Run: headless pygame with SDL's dummy video driver; simulated clock (each Clock.tick advances the game by its frame time, no real sleeping); random seed 0; keys injected as events and as key.get_pressed() state; mouse plan: one left click at the window centre at the start of phase 2, then a move to the lower-right quarter at the start of phase 3.
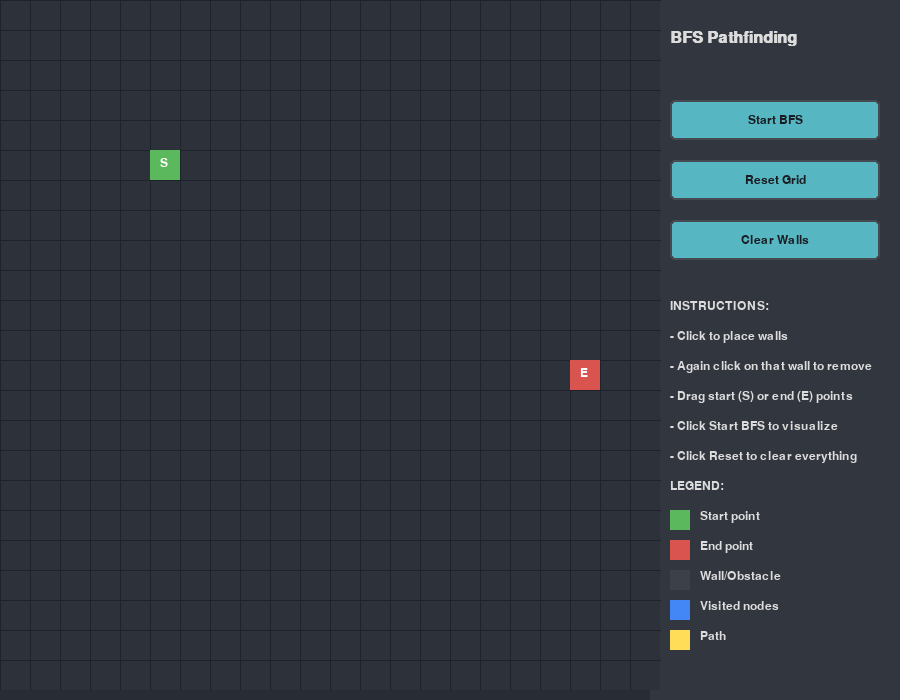
Frame 1 of 4 · flips 1–60 · no input
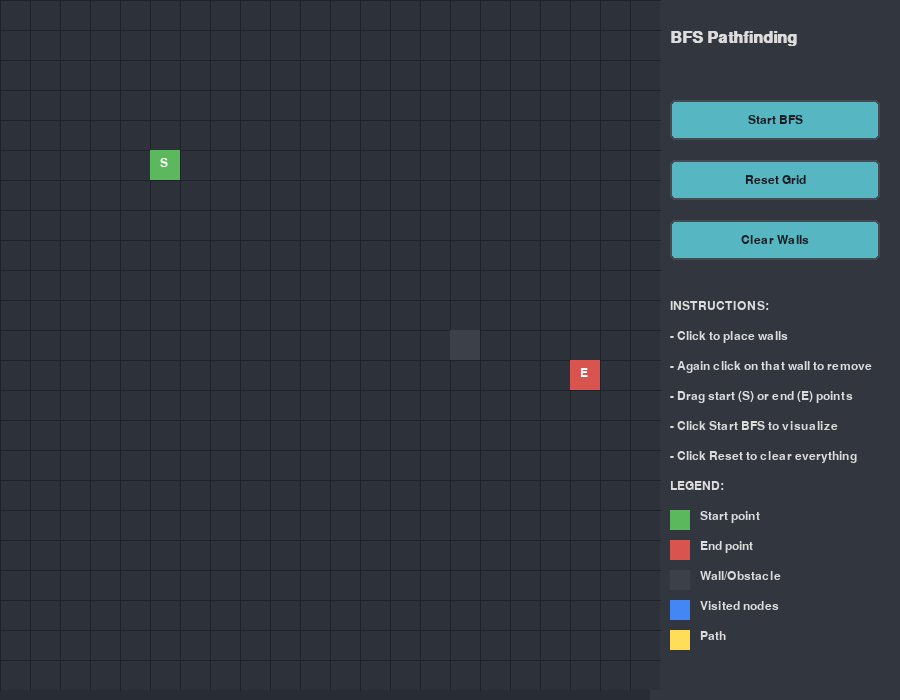
Frame 2 of 4 · flips 61–180 · clicked the window centre · tapped SPACE, RETURN · held RIGHT (→), D
Frame 3 of 4 · flips 181–300 · moved the mouse to the lower-right quarter · held DOWN (↓), S · screen unchanged from frame 2, image omitted
Frame 4 of 4 · flips 301–420 · held LEFT (←), A, UP (↑), W · screen unchanged from frame 3, image omitted

The pygame program that drew these frames:

import pygame
import sys
from collections import deque

pygame.init()

# Screen dimensions
WIDTH, HEIGHT = 900, 700
GRID_SIZE = 30
GRID_WIDTH = 22
GRID_HEIGHT = 23
SIDEBAR_WIDTH = 250

# Colors
BACKGROUND = (40, 44, 52)
GRID_LINES = (30, 34, 42)
SIDEBAR_BG = (50, 54, 62)
BUTTON_COLOR = (86, 182, 194)
BUTTON_HOVER = (102, 217, 232)
BUTTON_TEXT = (25, 29, 35)
TEXT_COLOR = (220, 220, 220)
START_COLOR = (92, 184, 92)
END_COLOR = (217, 83, 79)
WALL_COLOR = (60, 64, 72)
VISITED_COLOR = (66, 135, 245)
PATH_COLOR = (255, 221, 89)
GRID_BG = (45, 49, 57)

# Create the screen
screen = pygame.display.set_mode((WIDTH, HEIGHT))
pygame.display.set_caption("BFS Visualization")

# Font
font = pygame.font.SysFont("Arial", 18)
title_font = pygame.font.SysFont("Arial", 24, bold=True)

class Button:
    def __init__(self, x, y, width, height, text):
        self.rect = pygame.Rect(x, y, width, height)
        self.text = text
        self.color = BUTTON_COLOR
        self.hover_color = BUTTON_HOVER
        self.text_color = BUTTON_TEXT
        self.is_hovered = False
        
    def draw(self, surface):
        color = self.hover_color if self.is_hovered else self.color
        pygame.draw.rect(surface, color, self.rect, border_radius=5)
        pygame.draw.rect(surface, (70, 74, 82), self.rect, 2, border_radius=5)
        
        text_surf = font.render(self.text, True, self.text_color)
        text_rect = text_surf.get_rect(center=self.rect.center)
        surface.blit(text_surf, text_rect)
        
    def check_hover(self, pos):
        self.is_hovered = self.rect.collidepoint(pos)
        
    def check_click(self, pos):
        return self.rect.collidepoint(pos)

class Grid:
    def __init__(self):
        self.reset()
        
    def reset(self):
        self.cells = [[0 for _ in range(GRID_WIDTH)] for _ in range(GRID_HEIGHT)]
        self.start = (5, 5)
        self.end = (19, 12)
        self.cells[self.start[1]][self.start[0]] = 1  
        self.cells[self.end[1]][self.end[0]] = 2      
        self.walls = set()
        self.visited = set()
        self.path = []
        self.bfs_completed = False
        
    def toggle_wall(self, x, y):
        if (x, y) == self.start or (x, y) == self.end:
            return
            
        if self.cells[y][x] == 3:
            self.cells[y][x] = 0
            if (x, y) in self.walls:
                self.walls.remove((x, y))
        else:
            self.cells[y][x] = 3
            self.walls.add((x, y))
            
    def move_point(self, x, y, point_type):
        # point_type: 1 for start, 2 for end
        old_x, old_y = self.start if point_type == 1 else self.end
        self.cells[old_y][old_x] = 0
        
        if point_type == 1:
            self.start = (x, y)
        else:
            self.end = (x, y)
            
        self.cells[y][x] = point_type
        
    def bfs(self):
        if not self.start or not self.end:
            return
            
        self.visited = set()
        self.path = []
        self.bfs_completed = False
        
        queue = deque([(self.start, [])])
        visited = set([self.start])
        
        while queue:
            # Check for events to keep the window responsive
            for event in pygame.event.get():
                if event.type == pygame.QUIT:
                    pygame.quit()
                    sys.exit()
            
            current, path = queue.popleft()
            
            if current == self.end:
                self.path = path + [current]
                self.bfs_completed = True
                return
                
            x, y = current
            for dx, dy in [(0, 1), (1, 0), (0, -1), (-1, 0)]:
                nx, ny = x + dx, y + dy
                if 0 <= nx < GRID_WIDTH and 0 <= ny < GRID_HEIGHT:
                    if (nx, ny) not in visited and self.cells[ny][nx] != 3:
                        visited.add((nx, ny))
                        queue.append(((nx, ny), path + [current]))
                        
                        # Add to visited for visualization
                        if (nx, ny) != self.end:
                            self.visited.add((nx, ny))
                        
                        # Draw the current state
                        self.draw(screen)
                        pygame.display.flip()
                        pygame.time.delay(50)
        
        self.bfs_completed = True
        
    def draw(self, surface):
        # Draw grid background
        grid_rect = pygame.Rect(0, 0, GRID_WIDTH * GRID_SIZE, GRID_HEIGHT * GRID_SIZE)
        pygame.draw.rect(surface, GRID_BG, grid_rect)
        
        # Draw grid lines
        for x in range(0, GRID_WIDTH * GRID_SIZE, GRID_SIZE):
            pygame.draw.line(surface, GRID_LINES, (x, 0), (x, GRID_HEIGHT * GRID_SIZE))
        for y in range(0, GRID_HEIGHT * GRID_SIZE, GRID_SIZE):
            pygame.draw.line(surface, GRID_LINES, (0, y), (GRID_WIDTH * GRID_SIZE, y))
            
        # Draw visited cells
        for x, y in self.visited:
            if (x, y) != self.start and (x, y) != self.end:
                rect = pygame.Rect(x * GRID_SIZE, y * GRID_SIZE, GRID_SIZE, GRID_SIZE)
                pygame.draw.rect(surface, VISITED_COLOR, rect)
                
        # Draw path
        for x, y in self.path:
            if (x, y) != self.start and (x, y) != self.end:
                rect = pygame.Rect(x * GRID_SIZE, y * GRID_SIZE, GRID_SIZE, GRID_SIZE)
                pygame.draw.rect(surface, PATH_COLOR, rect)
                
        # Draw walls
        for x, y in self.walls:
            rect = pygame.Rect(x * GRID_SIZE, y * GRID_SIZE, GRID_SIZE, GRID_SIZE)
            pygame.draw.rect(surface, WALL_COLOR, rect)
            
        # Draw start and end points
        start_rect = pygame.Rect(self.start[0] * GRID_SIZE, self.start[1] * GRID_SIZE, GRID_SIZE, GRID_SIZE)
        end_rect = pygame.Rect(self.end[0] * GRID_SIZE, self.end[1] * GRID_SIZE, GRID_SIZE, GRID_SIZE)
        pygame.draw.rect(surface, START_COLOR, start_rect)
        pygame.draw.rect(surface, END_COLOR, end_rect)
        
        # Add labels to start and end
        start_text = font.render("S", True, (255, 255, 255))
        end_text = font.render("E", True, (255, 255, 255))
        screen.blit(start_text, (self.start[0] * GRID_SIZE + 10, self.start[1] * GRID_SIZE + 7))
        screen.blit(end_text, (self.end[0] * GRID_SIZE + 10, self.end[1] * GRID_SIZE + 7))

# Create grid and buttons
grid = Grid()
start_button = Button(WIDTH - SIDEBAR_WIDTH + 20, 100, SIDEBAR_WIDTH - 40, 40, "Start BFS")
reset_button = Button(WIDTH - SIDEBAR_WIDTH + 20, 160, SIDEBAR_WIDTH - 40, 40, "Reset Grid")
clear_walls_button = Button(WIDTH - SIDEBAR_WIDTH + 20, 220, SIDEBAR_WIDTH - 40, 40, "Clear Walls")

buttons = [start_button, reset_button, clear_walls_button]

# Main game loop
clock = pygame.time.Clock()
dragging = None

running = True
while running:
    mouse_pos = pygame.mouse.get_pos()
    
    for event in pygame.event.get():
        if event.type == pygame.QUIT:
            running = False
            
        if event.type == pygame.MOUSEBUTTONDOWN:
            # Check if click is in grid area
            if mouse_pos[0] < GRID_WIDTH * GRID_SIZE and mouse_pos[1] < GRID_HEIGHT * GRID_SIZE:
                grid_x, grid_y = mouse_pos[0] // GRID_SIZE, mouse_pos[1] // GRID_SIZE
                
                # Check if clicking on start or end point
                if (grid_x, grid_y) == grid.start:
                    dragging = "start"
                elif (grid_x, grid_y) == grid.end:
                    dragging = "end"
                else:
                    grid.toggle_wall(grid_x, grid_y)
            
            # Check button clicks
            for button in buttons:
                if button.check_click(mouse_pos):
                    if button == start_button:
                        grid.bfs()
                    elif button == reset_button:
                        grid.reset()
                    elif button == clear_walls_button:
                        grid.walls.clear()
                        for y in range(GRID_HEIGHT):
                            for x in range(GRID_WIDTH):
                                if grid.cells[y][x] == 3:
                                    grid.cells[y][x] = 0
        
        if event.type == pygame.MOUSEBUTTONUP:
            dragging = None
            
        if event.type == pygame.MOUSEMOTION and dragging:
            if mouse_pos[0] < GRID_WIDTH * GRID_SIZE and mouse_pos[1] < GRID_HEIGHT * GRID_SIZE:
                grid_x, grid_y = mouse_pos[0] // GRID_SIZE, mouse_pos[1] // GRID_SIZE
                if 0 <= grid_x < GRID_WIDTH and 0 <= grid_y < GRID_HEIGHT:
                    if grid.cells[grid_y][grid_x] != 3:  # Don't move to wall
                        if dragging == "start":
                            grid.move_point(grid_x, grid_y, 1)
                        elif dragging == "end":
                            grid.move_point(grid_x, grid_y, 2)
    
    # Update button hover states
    for button in buttons:
        button.check_hover(mouse_pos)
    
    # Draw everything
    screen.fill(BACKGROUND)
    
    # Draw sidebar
    sidebar_rect = pygame.Rect(WIDTH - SIDEBAR_WIDTH, 0, SIDEBAR_WIDTH, HEIGHT)
    pygame.draw.rect(screen, SIDEBAR_BG, sidebar_rect)
    
    # Draw title
    title_text = title_font.render("BFS Pathfinding", True, TEXT_COLOR)
    screen.blit(title_text, (WIDTH - SIDEBAR_WIDTH + 20, 30))
    
    # Draw instructions
    instructions = [
        "INSTRUCTIONS:",
        "- Click to place walls",
        "- Again click on that wall to remove",
        "- Drag start (S) or end (E) points",
        "- Click Start BFS to visualize",
        "- Click Reset to clear everything"
    ]
    
    for i, line in enumerate(instructions):
        text = font.render(line, True, TEXT_COLOR)
        screen.blit(text, (WIDTH - SIDEBAR_WIDTH + 20, 300 + i * 30))
    
    # Draw legend
    legend_title = font.render("LEGEND:", True, TEXT_COLOR)
    screen.blit(legend_title, (WIDTH - SIDEBAR_WIDTH + 20, 480))
    
    legend_items = [
        (START_COLOR, "Start point"),
        (END_COLOR, "End point"),
        (WALL_COLOR, "Wall/Obstacle"),
        (VISITED_COLOR, "Visited nodes"),
        (PATH_COLOR, "Path")
    ]
    
    for i, (color, text) in enumerate(legend_items):
        pygame.draw.rect(screen, color, (WIDTH - SIDEBAR_WIDTH + 20, 510 + i * 30, 20, 20))
        text_surf = font.render(text, True, TEXT_COLOR)
        screen.blit(text_surf, (WIDTH - SIDEBAR_WIDTH + 50, 510 + i * 30))
    
    # Draw buttons
    for button in buttons:
        button.draw(screen)
    
    # Draw grid
    grid.draw(screen)
    
    pygame.display.flip()
    clock.tick(60)

pygame.quit()
sys.exit()
